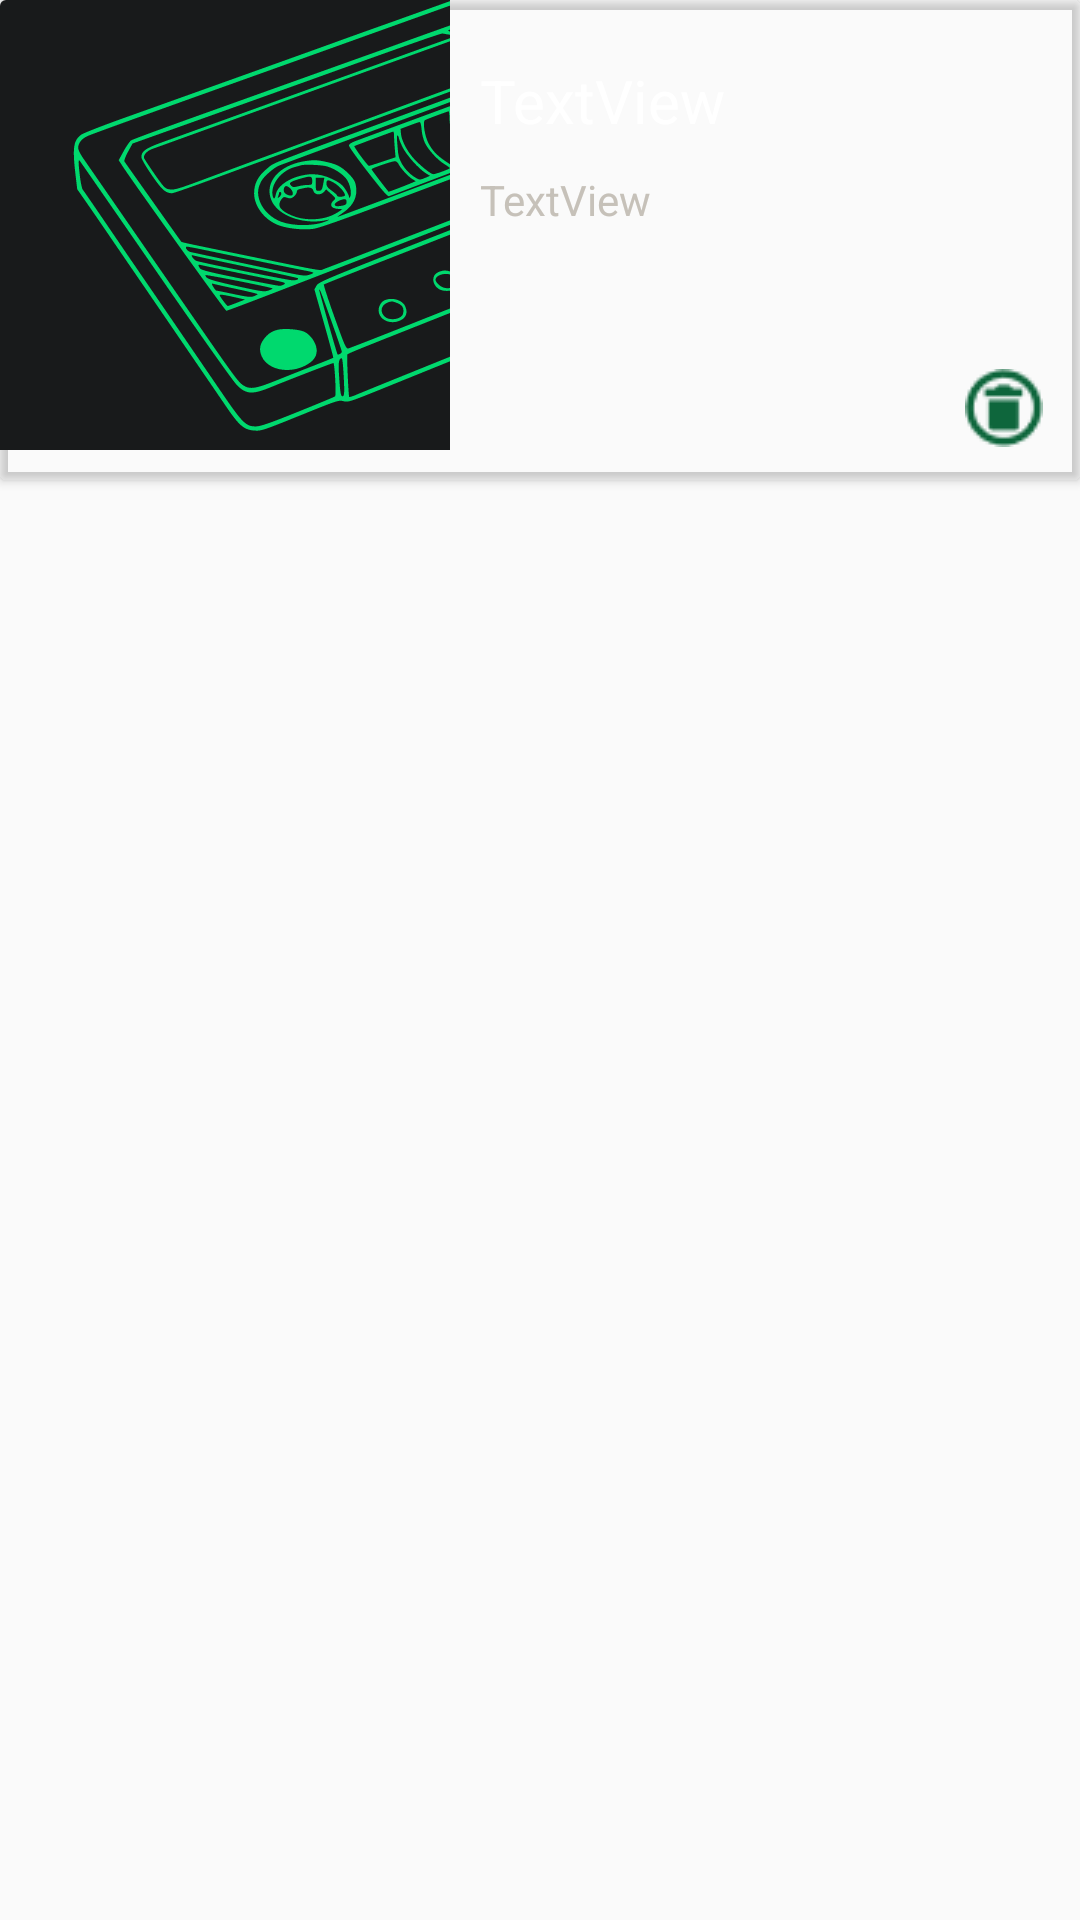

Reconstruct the res/layout file that produces this screen, plus the resources it refers to.
<!-- AndroidManifest.xml: application theme Theme.Cassette -->
<!-- res/layout/list_collection_item.xml -->
<?xml version="1.0" encoding="utf-8"?>
<androidx.constraintlayout.widget.ConstraintLayout xmlns:android="http://schemas.android.com/apk/res/android"
    xmlns:app="http://schemas.android.com/apk/res-auto"
    xmlns:tools="http://schemas.android.com/tools"
    android:layout_width="match_parent"
    android:layout_height="match_parent"
    android:background="#00FFFFFF">

    <androidx.cardview.widget.CardView
        android:layout_width="match_parent"
        android:layout_height="wrap_content"
        app:cardBackgroundColor="#00FFFFFF"
        app:layout_constraintStart_toStartOf="parent"
        app:layout_constraintTop_toTopOf="parent">

        <androidx.constraintlayout.widget.ConstraintLayout
            android:layout_width="match_parent"
            android:layout_height="match_parent">

            <ImageView
                android:id="@+id/collection_img"
                android:layout_width="150dp"
                android:layout_height="150dp"
                android:layout_marginBottom="10dp"
                android:src="@drawable/icon"
                app:layout_constraintBottom_toBottomOf="parent"
                app:layout_constraintStart_toStartOf="parent"
                app:layout_constraintTop_toTopOf="parent" />

            <TextView
                android:id="@+id/collection_title"
                android:layout_width="wrap_content"
                android:layout_height="wrap_content"
                android:layout_marginStart="10dp"
                android:layout_marginTop="20dp"
                android:text="TextView"
                android:textColor="@color/white"
                android:textSize="20dp"
                app:layout_constraintStart_toEndOf="@+id/collection_img"
                app:layout_constraintTop_toTopOf="@+id/collection_img" />

            <TextView
                android:id="@+id/collection_size"
                android:layout_width="wrap_content"
                android:layout_height="wrap_content"
                android:layout_marginTop="10dp"
                android:text="TextView"
                android:textColor="@color/Light_gray"
                android:textSize="14dp"
                app:layout_constraintStart_toStartOf="@+id/collection_title"
                app:layout_constraintTop_toBottomOf="@+id/collection_title" />

            <ImageButton
                android:id="@+id/removeTag"
                android:layout_width="31dp"
                android:layout_height="28dp"
                android:layout_marginEnd="10dp"
                android:backgroundTint="#00FFFFFF"
                app:layout_constraintBottom_toBottomOf="@+id/collection_img"
                app:layout_constraintEnd_toEndOf="parent"
                app:srcCompat="@drawable/bin" />

        </androidx.constraintlayout.widget.ConstraintLayout>
    </androidx.cardview.widget.CardView>
</androidx.constraintlayout.widget.ConstraintLayout>
<!-- resources referenced by this layout -->
<resources>
  <color name="Light_gray">#FFC6C1B9</color>
  <color name="white">#FFFFFFFF</color>
  <!-- drawable bin: png bitmap (drawable, 892 bytes) -->
  <!-- drawable icon: vector/xml drawable (drawable, 21254 chars, omitted) -->
  <style name="Theme.Cassette" parent="Base.Theme.Cassette" />
  <style name="Base.Theme.Cassette" parent="Theme.AppCompat.Light.NoActionBar">
          <item name="android:editTextColor">@color/Light_gray</item>
          <item name="android:textColorHint">@color/Light_gray</item>
          
          
      </style>
</resources>
